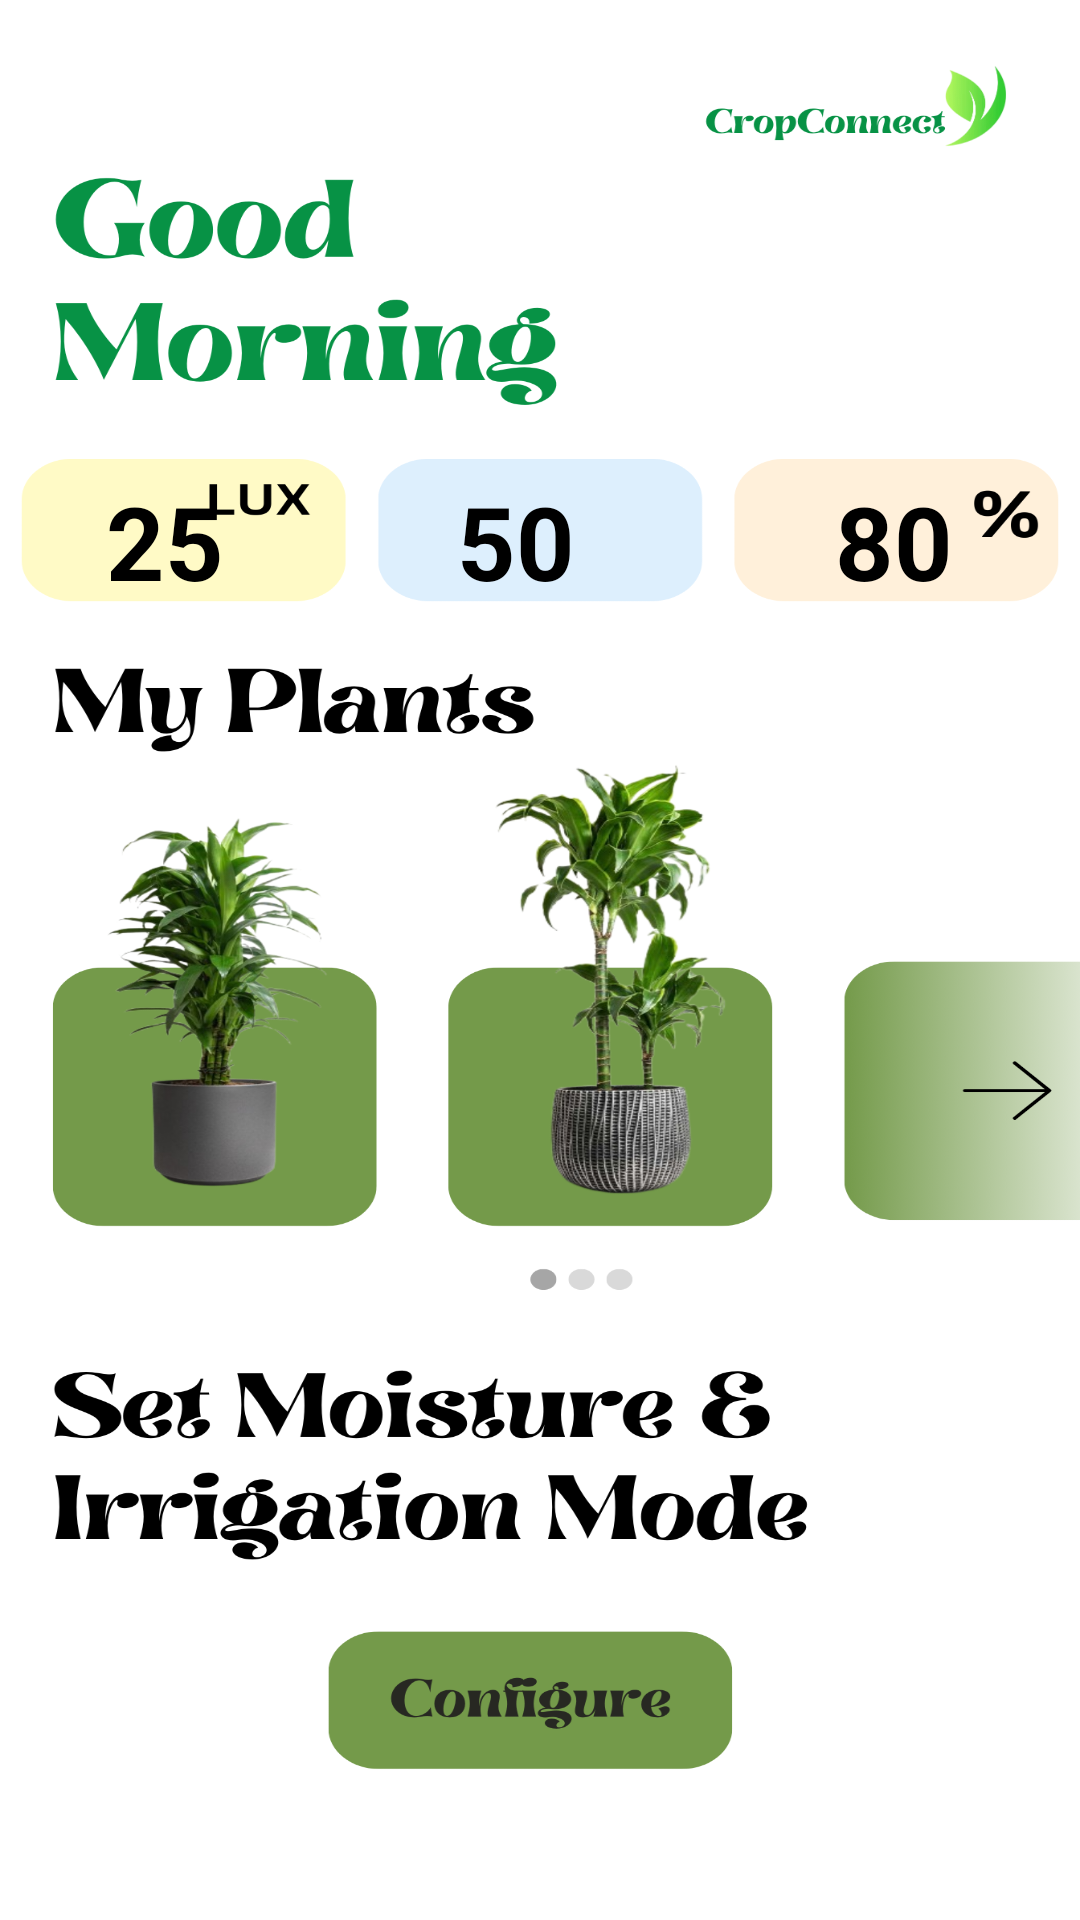

This screen was rendered from an Android layout file. Write that file and the resources it references.
<!-- AndroidManifest.xml: application theme Theme.Smart_Agriculture_App -->
<!-- res/layout/activity_homepage.xml -->
<?xml version="1.0" encoding="utf-8"?>
<androidx.constraintlayout.widget.ConstraintLayout xmlns:android="http://schemas.android.com/apk/res/android"
    xmlns:app="http://schemas.android.com/apk/res-auto"
    xmlns:tools="http://schemas.android.com/tools"
    android:id="@+id/main"
    android:layout_width="match_parent"
    android:layout_height="match_parent"
    android:background="@drawable/homepage"
    tools:context=".HomepageActivity">

    <TextView
        android:id="@+id/textView"
        android:layout_width="wrap_content"
        android:layout_height="wrap_content"
        android:text="25"
        android:textColor="@color/black"
        android:textSize="34sp"
        android:textStyle="bold"
        app:layout_constraintBottom_toBottomOf="parent"
        app:layout_constraintEnd_toEndOf="parent"
        app:layout_constraintHorizontal_bias="0.11"
        app:layout_constraintStart_toStartOf="parent"
        app:layout_constraintTop_toTopOf="parent"
        app:layout_constraintVertical_bias="0.265" />

    <TextView
        android:id="@+id/textView2"
        android:layout_width="wrap_content"
        android:layout_height="wrap_content"
        android:text="80"
        android:textColor="@color/black"
        android:textSize="34sp"
        android:textStyle="bold"
        app:layout_constraintBottom_toBottomOf="parent"
        app:layout_constraintEnd_toEndOf="parent"
        app:layout_constraintHorizontal_bias="0.868"
        app:layout_constraintStart_toStartOf="parent"
        app:layout_constraintTop_toTopOf="parent"
        app:layout_constraintVertical_bias="0.265" />

    <TextView
        android:id="@+id/textView3"
        android:layout_width="wrap_content"
        android:layout_height="wrap_content"
        android:text="50"
        android:textColor="@color/black"
        android:textSize="34sp"
        android:textStyle="bold"
        app:layout_constraintBottom_toBottomOf="parent"
        app:layout_constraintEnd_toEndOf="parent"
        app:layout_constraintHorizontal_bias="0.475"
        app:layout_constraintStart_toStartOf="parent"
        app:layout_constraintTop_toTopOf="parent"
        app:layout_constraintVertical_bias="0.265" />
</androidx.constraintlayout.widget.ConstraintLayout>
<!-- resources referenced by this layout -->
<resources>
  <!-- drawable homepage: png bitmap (drawable, 613310 bytes) -->
  <style name="Theme.Smart_Agriculture_App" parent="Base.Theme.Smart_Agriculture_App" />
  <style name="Base.Theme.Smart_Agriculture_App" parent="Theme.AppCompat.Light.NoActionBar">
          
          
      </style>
  <!-- not gathered from this repository: default colours our renderer supplied (Android Studio template values) -->
  <color name="black">#FF000000</color>
</resources>
